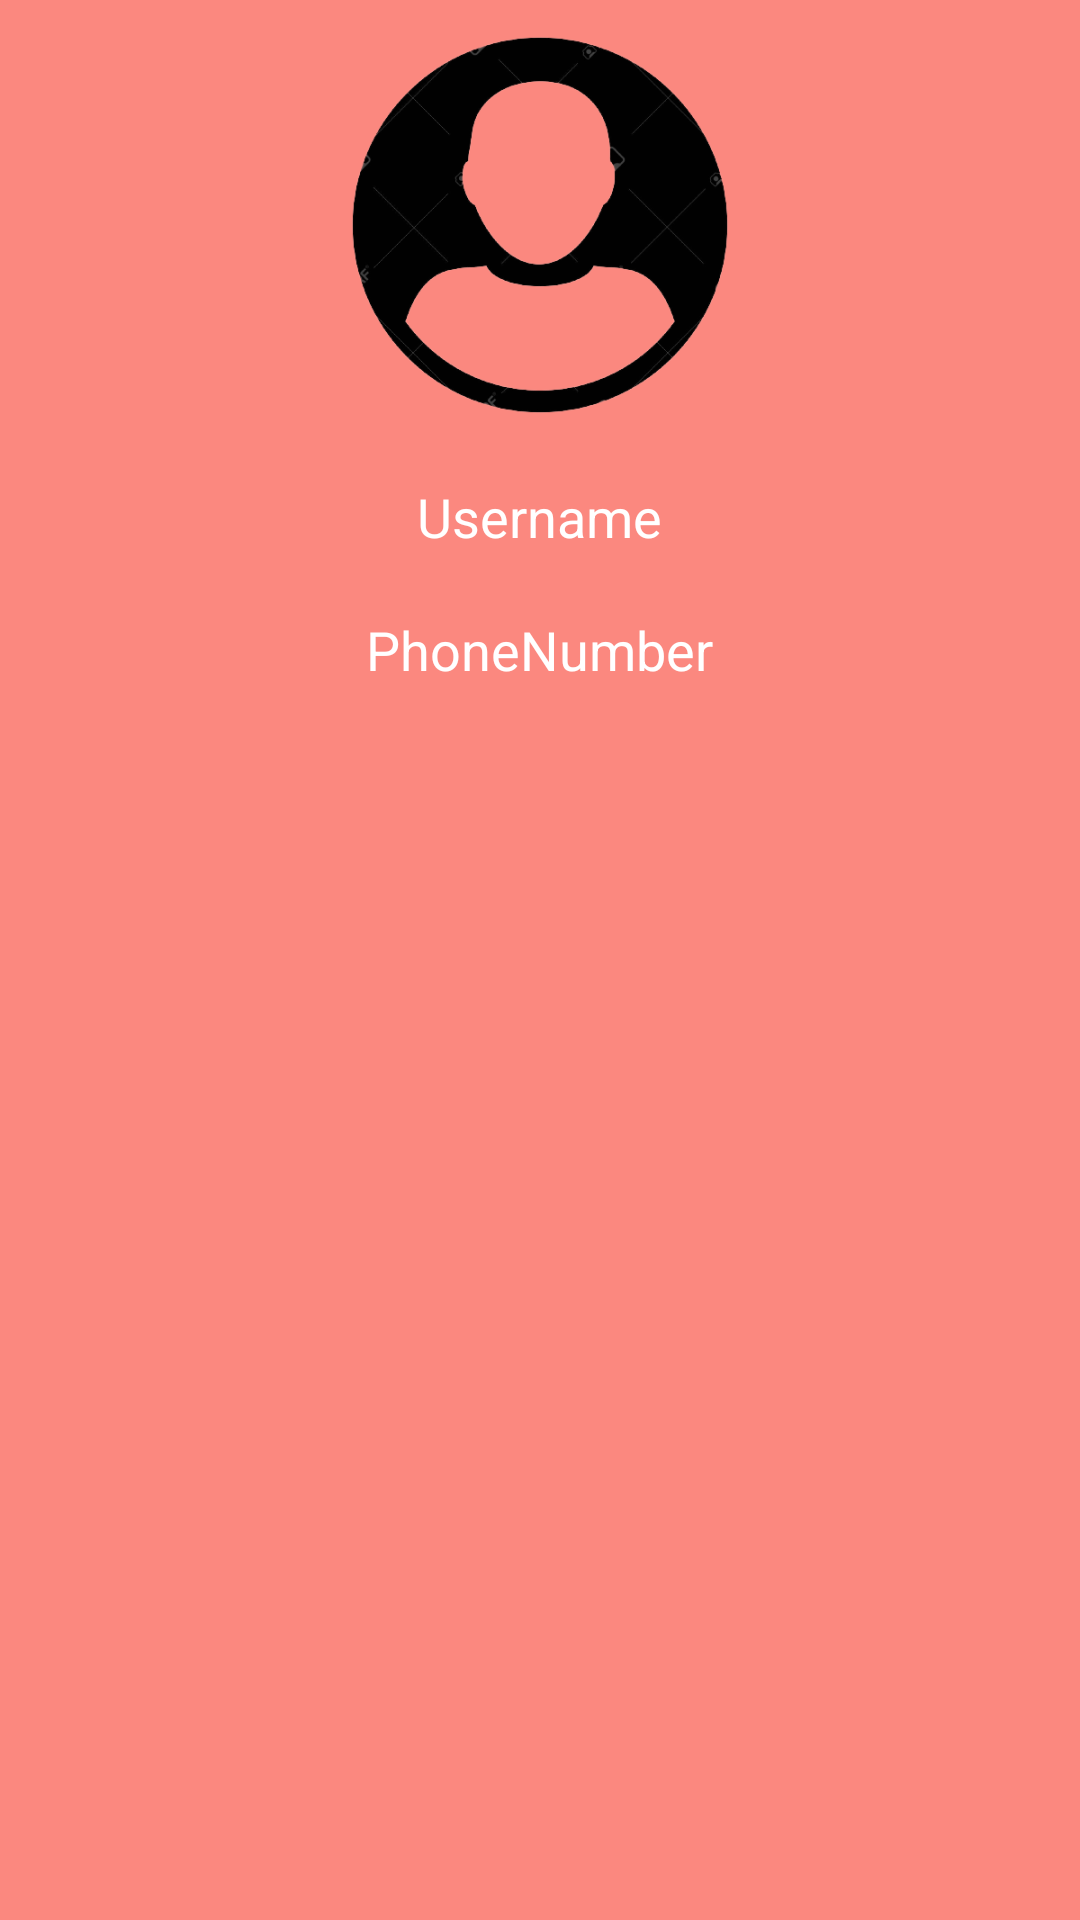

Write the Android layout XML for this screen, with the resource values it uses.
<!-- AndroidManifest.xml: application theme Theme.Food_order_App -->
<!-- res/layout/drawer_header.xml -->
<?xml version="1.0" encoding="utf-8"?>
<LinearLayout
    android:id="@+id/ll_drawer"
    android:background="@color/primaryLightColor"
    xmlns:android="http://schemas.android.com/apk/res/android"
    xmlns:tools="http://schemas.android.com/tools"
    android:orientation="vertical"
    android:layout_width="match_parent"
    android:layout_height="250dp">

    <ImageView
        android:layout_gravity="center_horizontal"
        android:layout_width="150dp"
        android:layout_height="150dp"
        android:src="@drawable/profile_pic"
        android:contentDescription="@string/drawer_header" />
    <TextView
        android:id="@+id/username_drawer"
        android:text="@string/username"
        android:textSize="18sp"
        android:padding="5dp"
        android:textColor="@color/white"
        android:layout_margin="5dp"
        android:layout_gravity="center"
        android:layout_width="wrap_content"
        android:layout_height="wrap_content"
        />
    <TextView
        android:id="@+id/phoneNumber_drawer"
        android:text="@string/phoneNumber"
        android:textSize="18sp"
        android:textColor="@color/white"
        android:padding="5dp"
        android:layout_margin="5dp"
        android:layout_gravity="center"
        android:layout_width="wrap_content"
        android:layout_height="wrap_content"
        />

</LinearLayout>
<!-- resources referenced by this layout -->
<resources>
  <color name="primaryLightColor">#FB887F</color>
  <color name="white">#FFFFFFFF</color>
  <!-- drawable profile_pic: png bitmap (drawable, 46575 bytes) -->
  <string name="drawer_header">Drawer Header</string>
  <string name="phoneNumber">PhoneNumber</string>
  <string name="username">Username</string>
  <style name="Theme.Food_order_App" parent="Theme.MaterialComponents.Light.NoActionBar">
          
          <item name="colorPrimary">@color/primaryColor</item>
          <item name="colorPrimaryVariant">@color/primaryLightColor</item>
          <item name="colorOnPrimary">@color/white</item>
          
          <item name="colorSecondary">@color/secondaryColor</item>
          <item name="colorSecondaryVariant">@color/teal_700</item>
          <item name="colorOnSecondary">@color/black</item>
          
          <item name="android:statusBarColor">@color/primaryDarkColor</item>
          
      </style>
  <color name="primaryColor">#EF5350</color>
  <color name="secondaryColor">#66BB6A</color>
  <color name="teal_700">#FF018786</color>
  <color name="black">#FF000000</color>
  <color name="primaryDarkColor">#E53935</color>
</resources>
